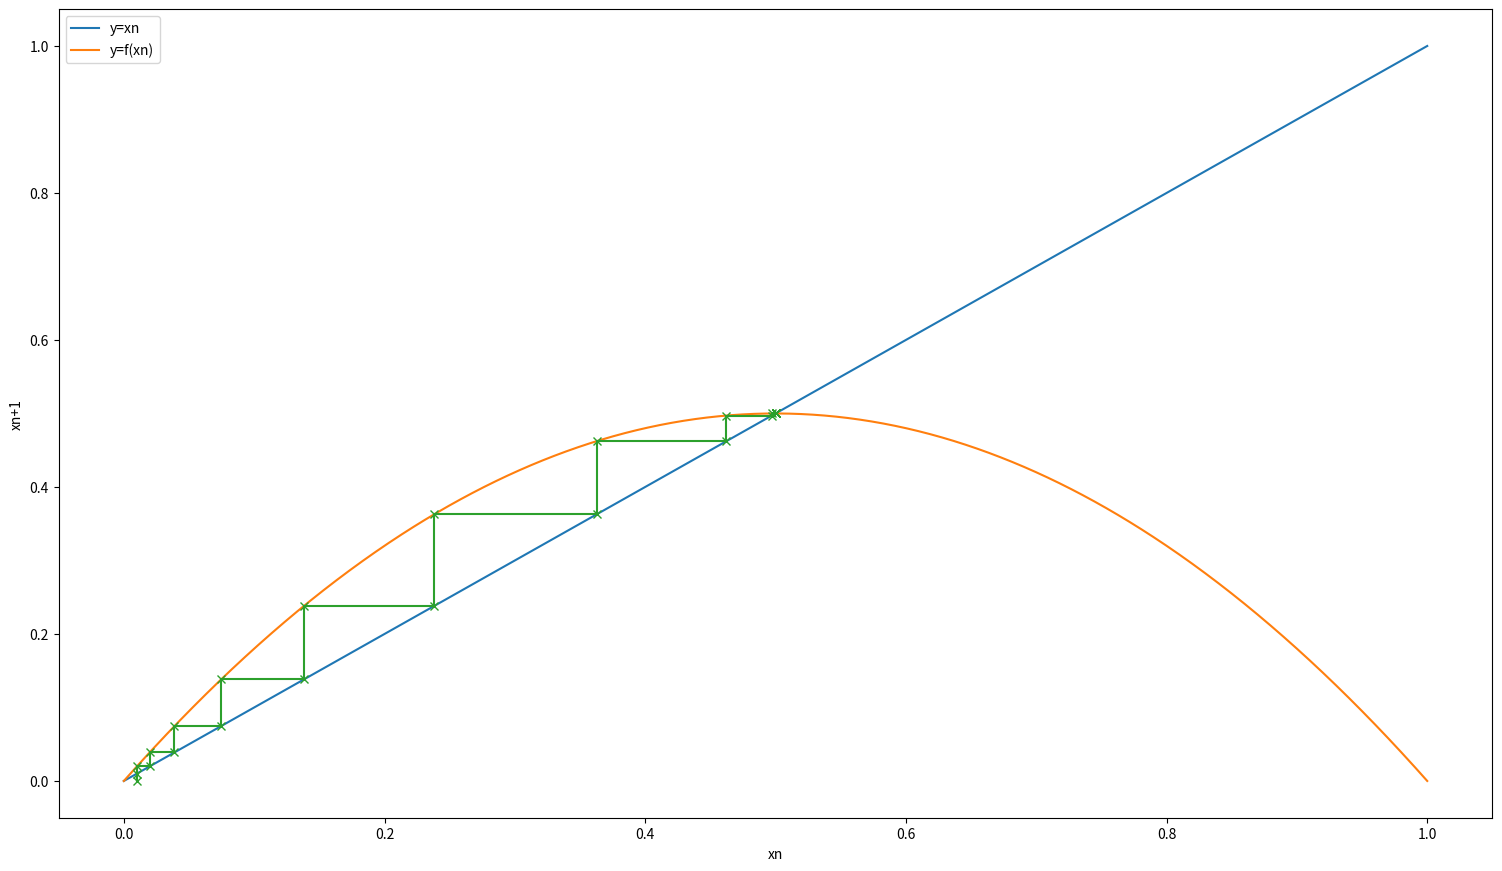
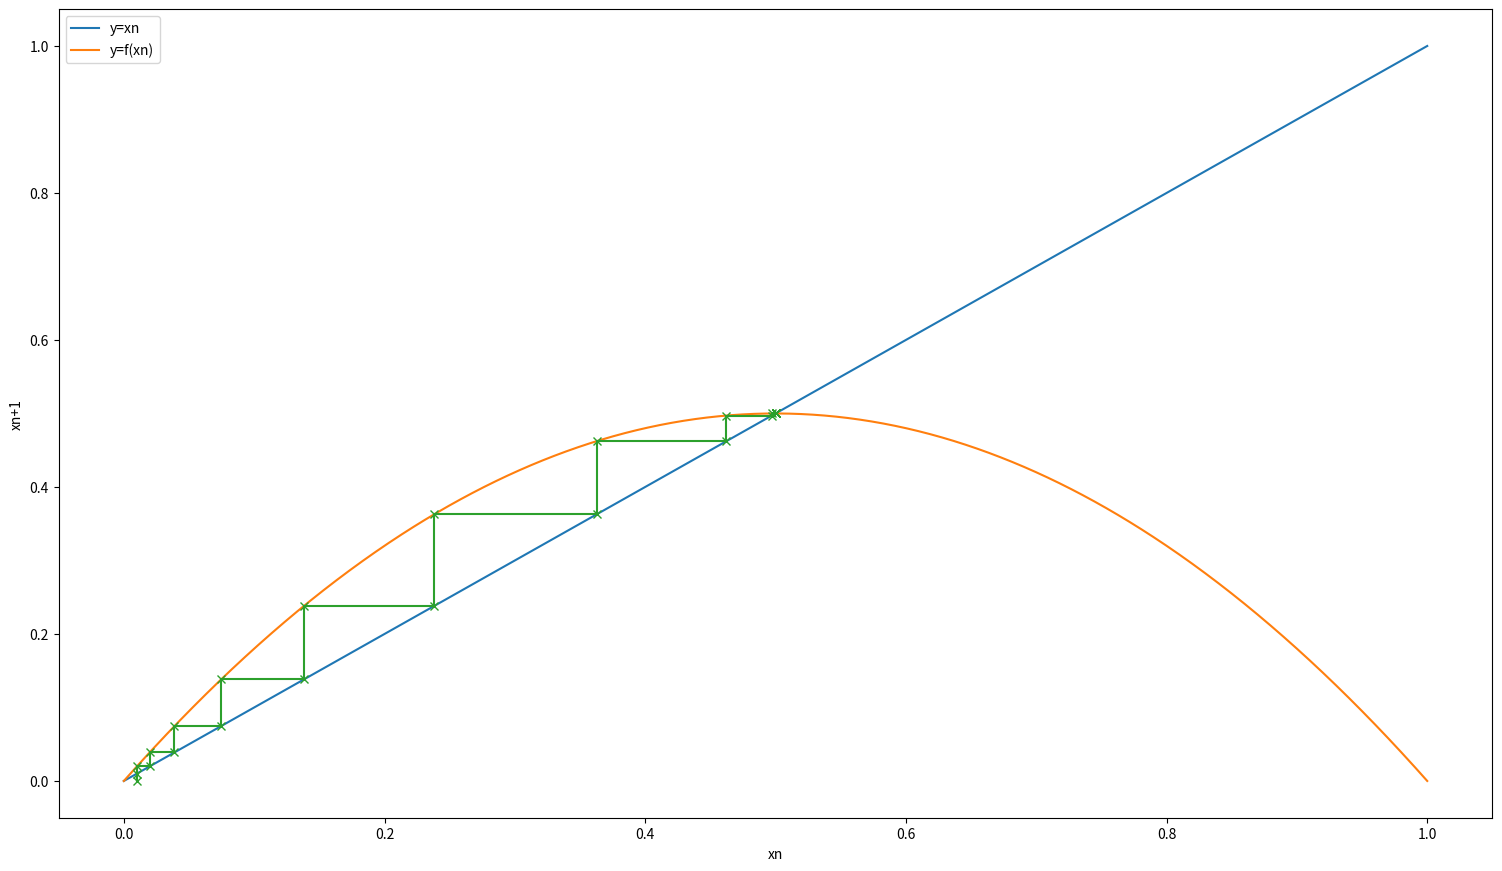

Recreate these plots in Python, in order. (Note: this script raises an exception after producing the figures.)
import matplotlib.pyplot as plt
import numpy as np
def myplotter(plt, data1, data2, param_dict):
    out = plt.plot(data1, data2, **param_dict)
    return out
def g(c):
    r=2
    return r*c*(1-c)
def f(n):
    initCond = 0.01
    if(n==1):
        return initCond
    
    else:
        c = f(n-1)
        return g(c)
    
xarr = [f(1)]
yarr = [0]
a= []
for i in range(1,100):
    a.append(f(i))
    xarr.append(f(i))
    yarr.append(f(i))
    xarr.append(f(i))
    yarr.append(f(i+1))
    
    
    print(round(f(i), 4), end=', ')
def pt():
    ub=1
    x=np.linspace(0,ub,1000)
    
    plt.plot(x,x, label="y=xn")
    plt.plot(x,g(x), label="y=f(xn)")

    plt.xlabel('xn')
    plt.ylabel("xn+1")
    plt.legend()
    
    myplotter(plt,xarr, yarr, {"marker" : "x"})



plot1 = plt.figure(1)
plot1.set_size_inches(18.5, 10.5, forward=True)
pt()
plot2 = plt.figure(2)
plot2.set_size_inches(18.5, 10.5, forward=True)
pt()



plt2.xlim([0.56, 0.76])
plt2.ylim([0.5,0.8])
